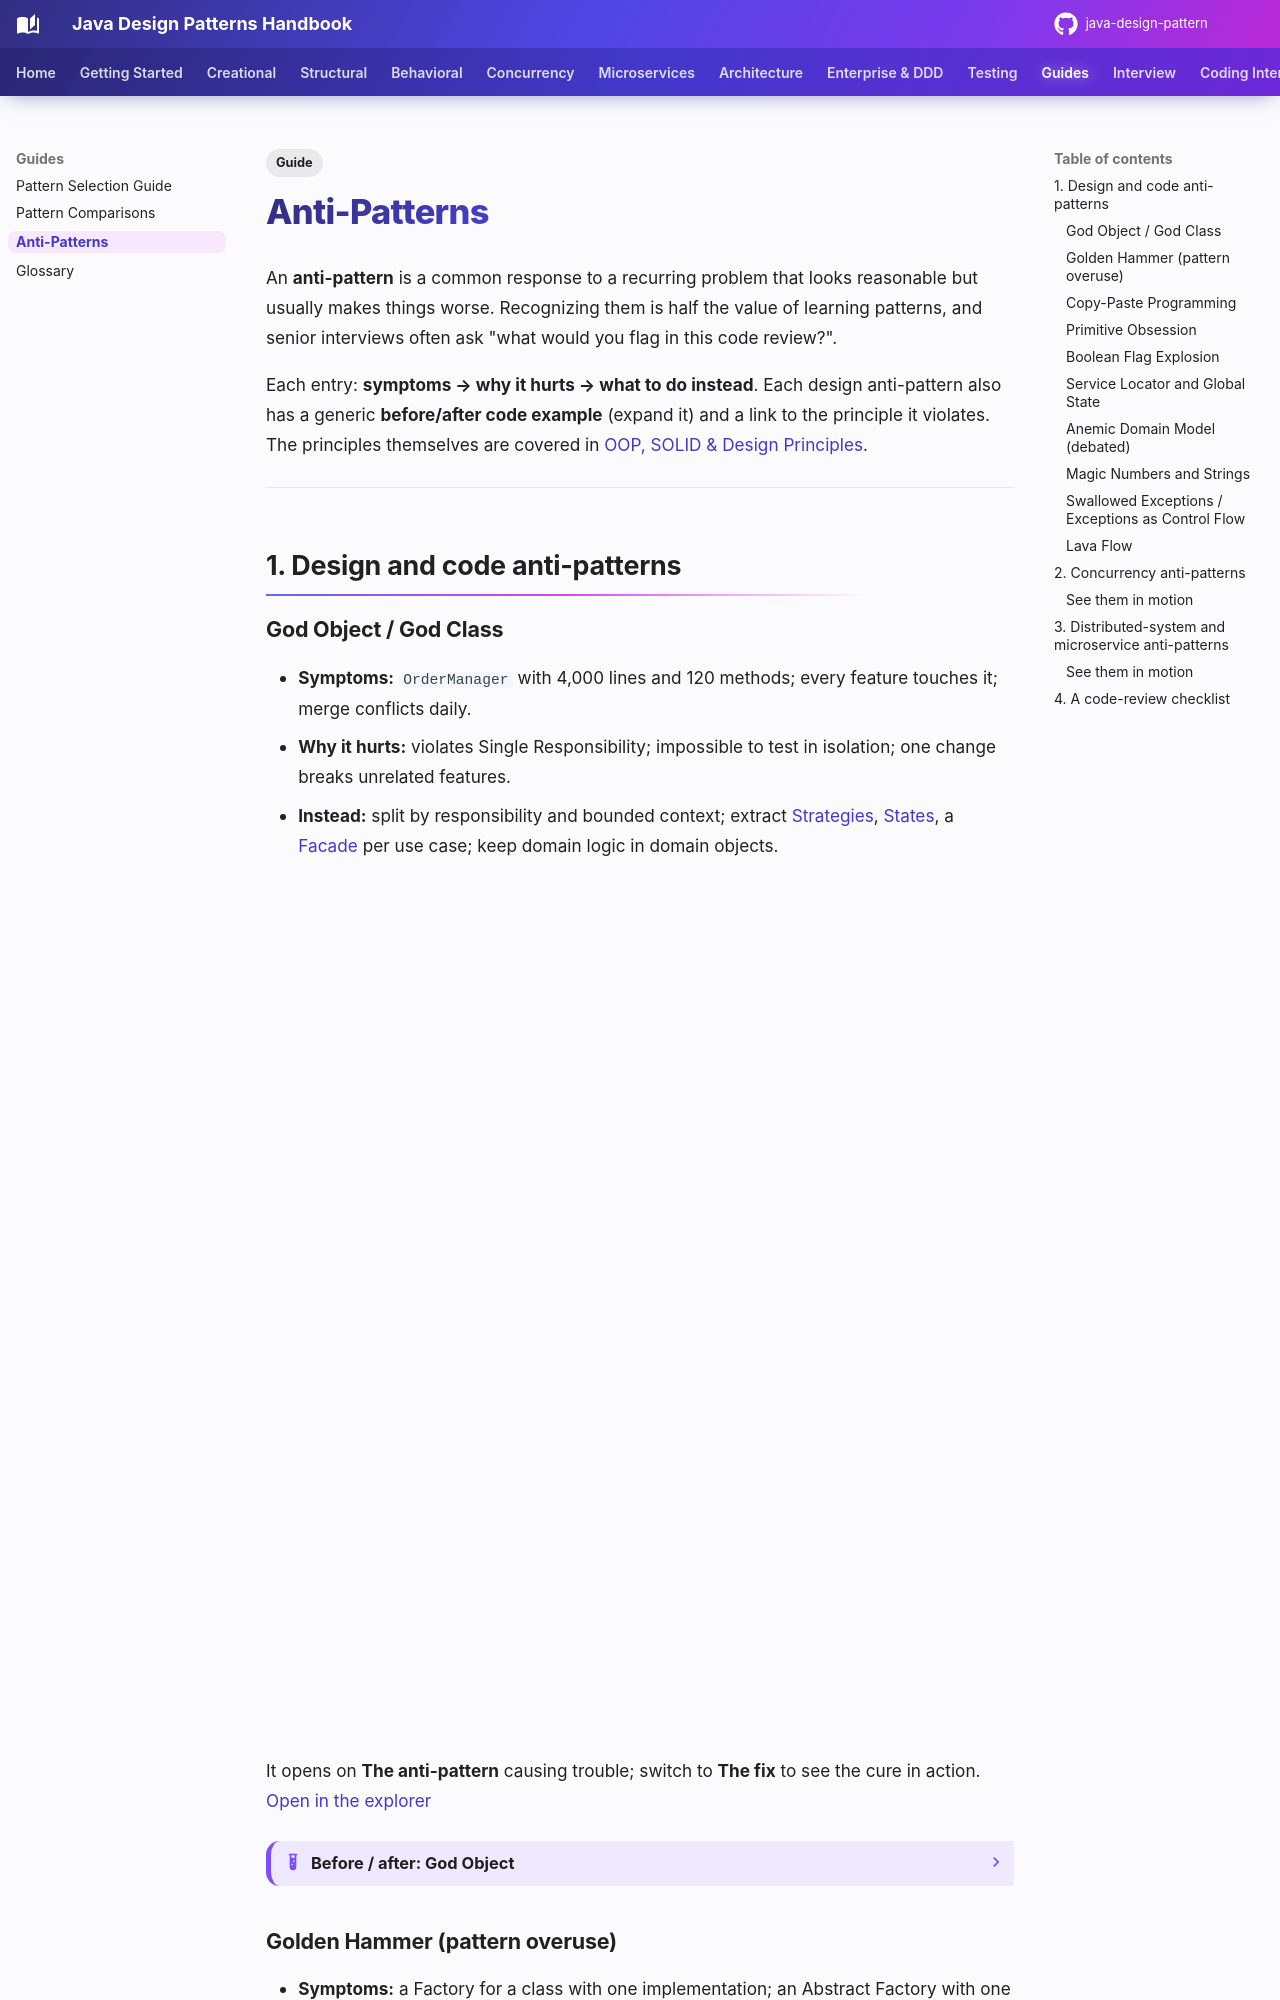

repository: khiruashish/java-design-pattern · page: anti-patterns/index.html · generator: mkdocs

---
tags:
  - Guide
---

# Anti-Patterns

An **anti-pattern** is a common response to a recurring problem that looks reasonable but usually makes things worse. Recognizing them is half the value of learning patterns, and senior interviews often ask "what would you flag in this code review?".

Each entry: **symptoms → why it hurts → what to do instead**. Each design anti-pattern also has a generic **before/after code example** (expand it) and a link to the principle it violates. The principles themselves are covered in [OOP, SOLID & Design Principles](getting-started/oop-solid.md).

---

## 1. Design and code anti-patterns
